Run: headless pygame with SDL's dummy video driver; simulated clock (each Clock.tick advances the game by its frame time, no real sleeping); random seed 0; keys injected as events and as key.get_pressed() state; no mouse input.
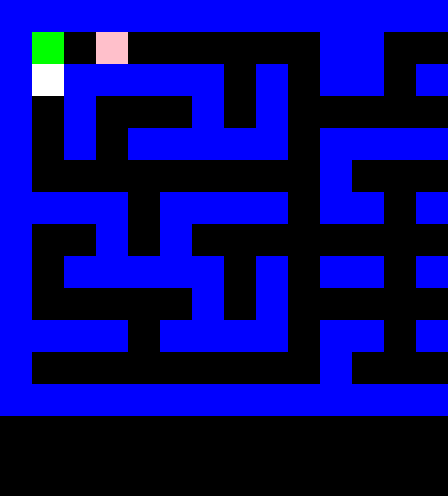
Frame 1 of 4 · flips 1–60 · no input
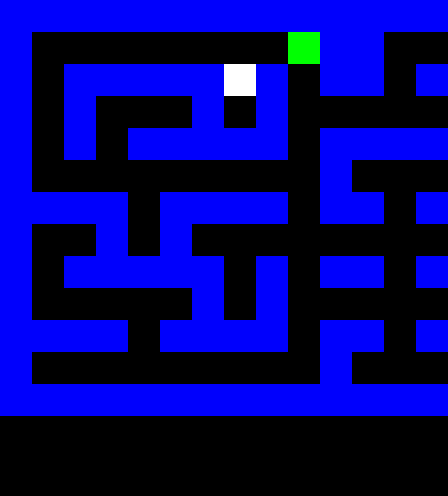
Frame 2 of 4 · flips 61–180 · tapped SPACE, RETURN · held RIGHT (→), D
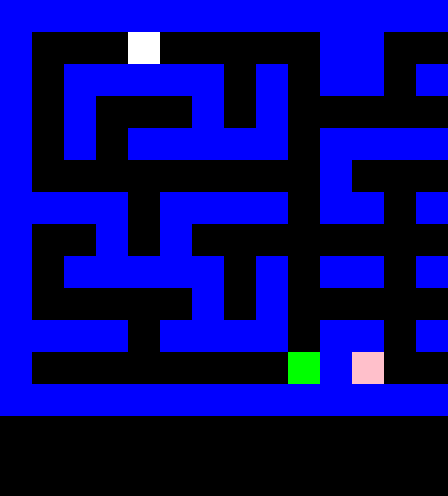
Frame 3 of 4 · flips 181–300 · held DOWN (↓), S
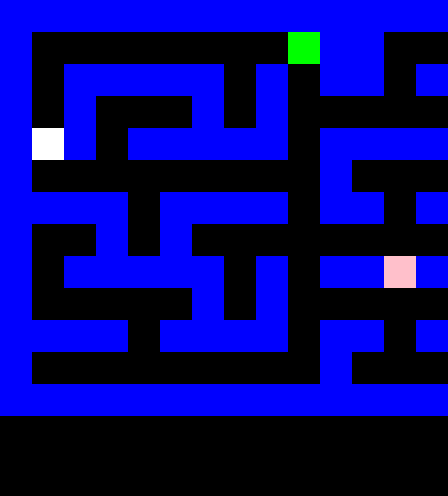
Frame 4 of 4 · flips 301–420 · held LEFT (←), A, UP (↑), W

The pygame program that drew these frames:

import pygame
import random
from collections import deque

# Configuración básica
WIDTH, HEIGHT = 448, 496
TILE_SIZE = 32
ROWS, COLS = HEIGHT // TILE_SIZE, WIDTH // TILE_SIZE
FPS = 10

# Colores
BLACK = (0, 0, 0)
YELLOW = (255, 255, 0)
RED = (255, 0, 0)
BLUE = (0, 0, 255)
PINK = (255, 192, 203)
GREEN = (0, 255, 0)
WHITE = (255, 255, 255)

# Mapa del nivel (1 = pared, 0 = camino)
LEVEL = [
    "1111111111111111111111111",
    "1000000000110000000000001",
    "1011111010110111011111101",
    "1010001010000001000000101",
    "1010111110111111011110101",
    "1000000000100001000000001",
    "1111011110110111011110111",
    "1001010000000000001010001",
    "1011111010110111011111101",
    "1000001010000001000000101",
    "1111011110110111011110111",
    "1000000000100001000000001",
    "1111111111111111111111111",
]

# Cargar el mapa
walls = set()
pacman_pos = (1, 1)
ghost_positions = [(10, 1), (12, 10), (1, 10), (5, 5)]

def load_level():
    for row_idx, row in enumerate(LEVEL):
        for col_idx, tile in enumerate(row):
            if tile == "1":
                walls.add((col_idx, row_idx))

def draw_level(screen):
    for wall in walls:
        pygame.draw.rect(screen, BLUE, (wall[0] * TILE_SIZE, wall[1] * TILE_SIZE, TILE_SIZE, TILE_SIZE))

def move_entity(position, direction):
    new_pos = (position[0] + direction[0], position[1] + direction[1])
    if new_pos not in walls:
        return new_pos
    return position

class Ghost:
    def __init__(self, x, y, color, behavior):
        self.position = (x, y)
        self.color = color
        self.behavior = behavior

    def move(self, pacman_pos, ghosts):
        if self.behavior == "random":
            self.position = move_entity(self.position, random.choice([(0, 1), (1, 0), (0, -1), (-1, 0)]))
        elif self.behavior == "chaser":
            self.position = self.a_star(pacman_pos)
        elif self.behavior == "ambusher":
            target = (pacman_pos[0] + 2, pacman_pos[1])
            self.position = self.a_star(target)
        elif self.behavior == "hunter":
            target = ghosts[0].position  # Persigue al fantasma perseguidor para acorralar a Pac-Man
            self.position = self.a_star(target)

    def a_star(self, target):
        queue = deque([(self.position, [])])
        visited = set()
        while queue:
            (current, path) = queue.popleft()
            if current == target:
                return path[0] if path else self.position
            if current in visited:
                continue
            visited.add(current)
            for d in [(0, 1), (1, 0), (0, -1), (-1, 0)]:
                next_pos = (current[0] + d[0], current[1] + d[1])
                if next_pos not in walls and next_pos not in visited:
                    queue.append((next_pos, path + [next_pos]))
        return self.position

# Inicializar juego
pygame.init()
screen = pygame.display.set_mode((WIDTH, HEIGHT))
clock = pygame.time.Clock()
load_level()

ghosts = [
    Ghost(10, 1, RED, "chaser"),
    Ghost(12, 10, PINK, "ambusher"),
    Ghost(1, 10, GREEN, "hunter"),
    Ghost(5, 5, WHITE, "random"),
]

direction = (0, 0)
running = True
while running:
    screen.fill(BLACK)
    draw_level(screen)
    
    for event in pygame.event.get():
        if event.type == pygame.QUIT:
            running = False
        elif event.type == pygame.KEYDOWN:
            if event.key == pygame.K_UP:
                direction = (0, -1)
            elif event.key == pygame.K_DOWN:
                direction = (0, 1)
            elif event.key == pygame.K_LEFT:
                direction = (-1, 0)
            elif event.key == pygame.K_RIGHT:
                direction = (1, 0)
    
    pacman_pos = move_entity(pacman_pos, direction)
    pygame.draw.circle(screen, YELLOW, (pacman_pos[0] * TILE_SIZE + TILE_SIZE // 2, pacman_pos[1] * TILE_SIZE + TILE_SIZE // 2), TILE_SIZE // 2)
    
    for ghost in ghosts:
        ghost.move(pacman_pos, ghosts)
        pygame.draw.rect(screen, ghost.color, (ghost.position[0] * TILE_SIZE, ghost.position[1] * TILE_SIZE, TILE_SIZE, TILE_SIZE))
    
    pygame.display.flip()
    clock.tick(FPS)

pygame.quit()
